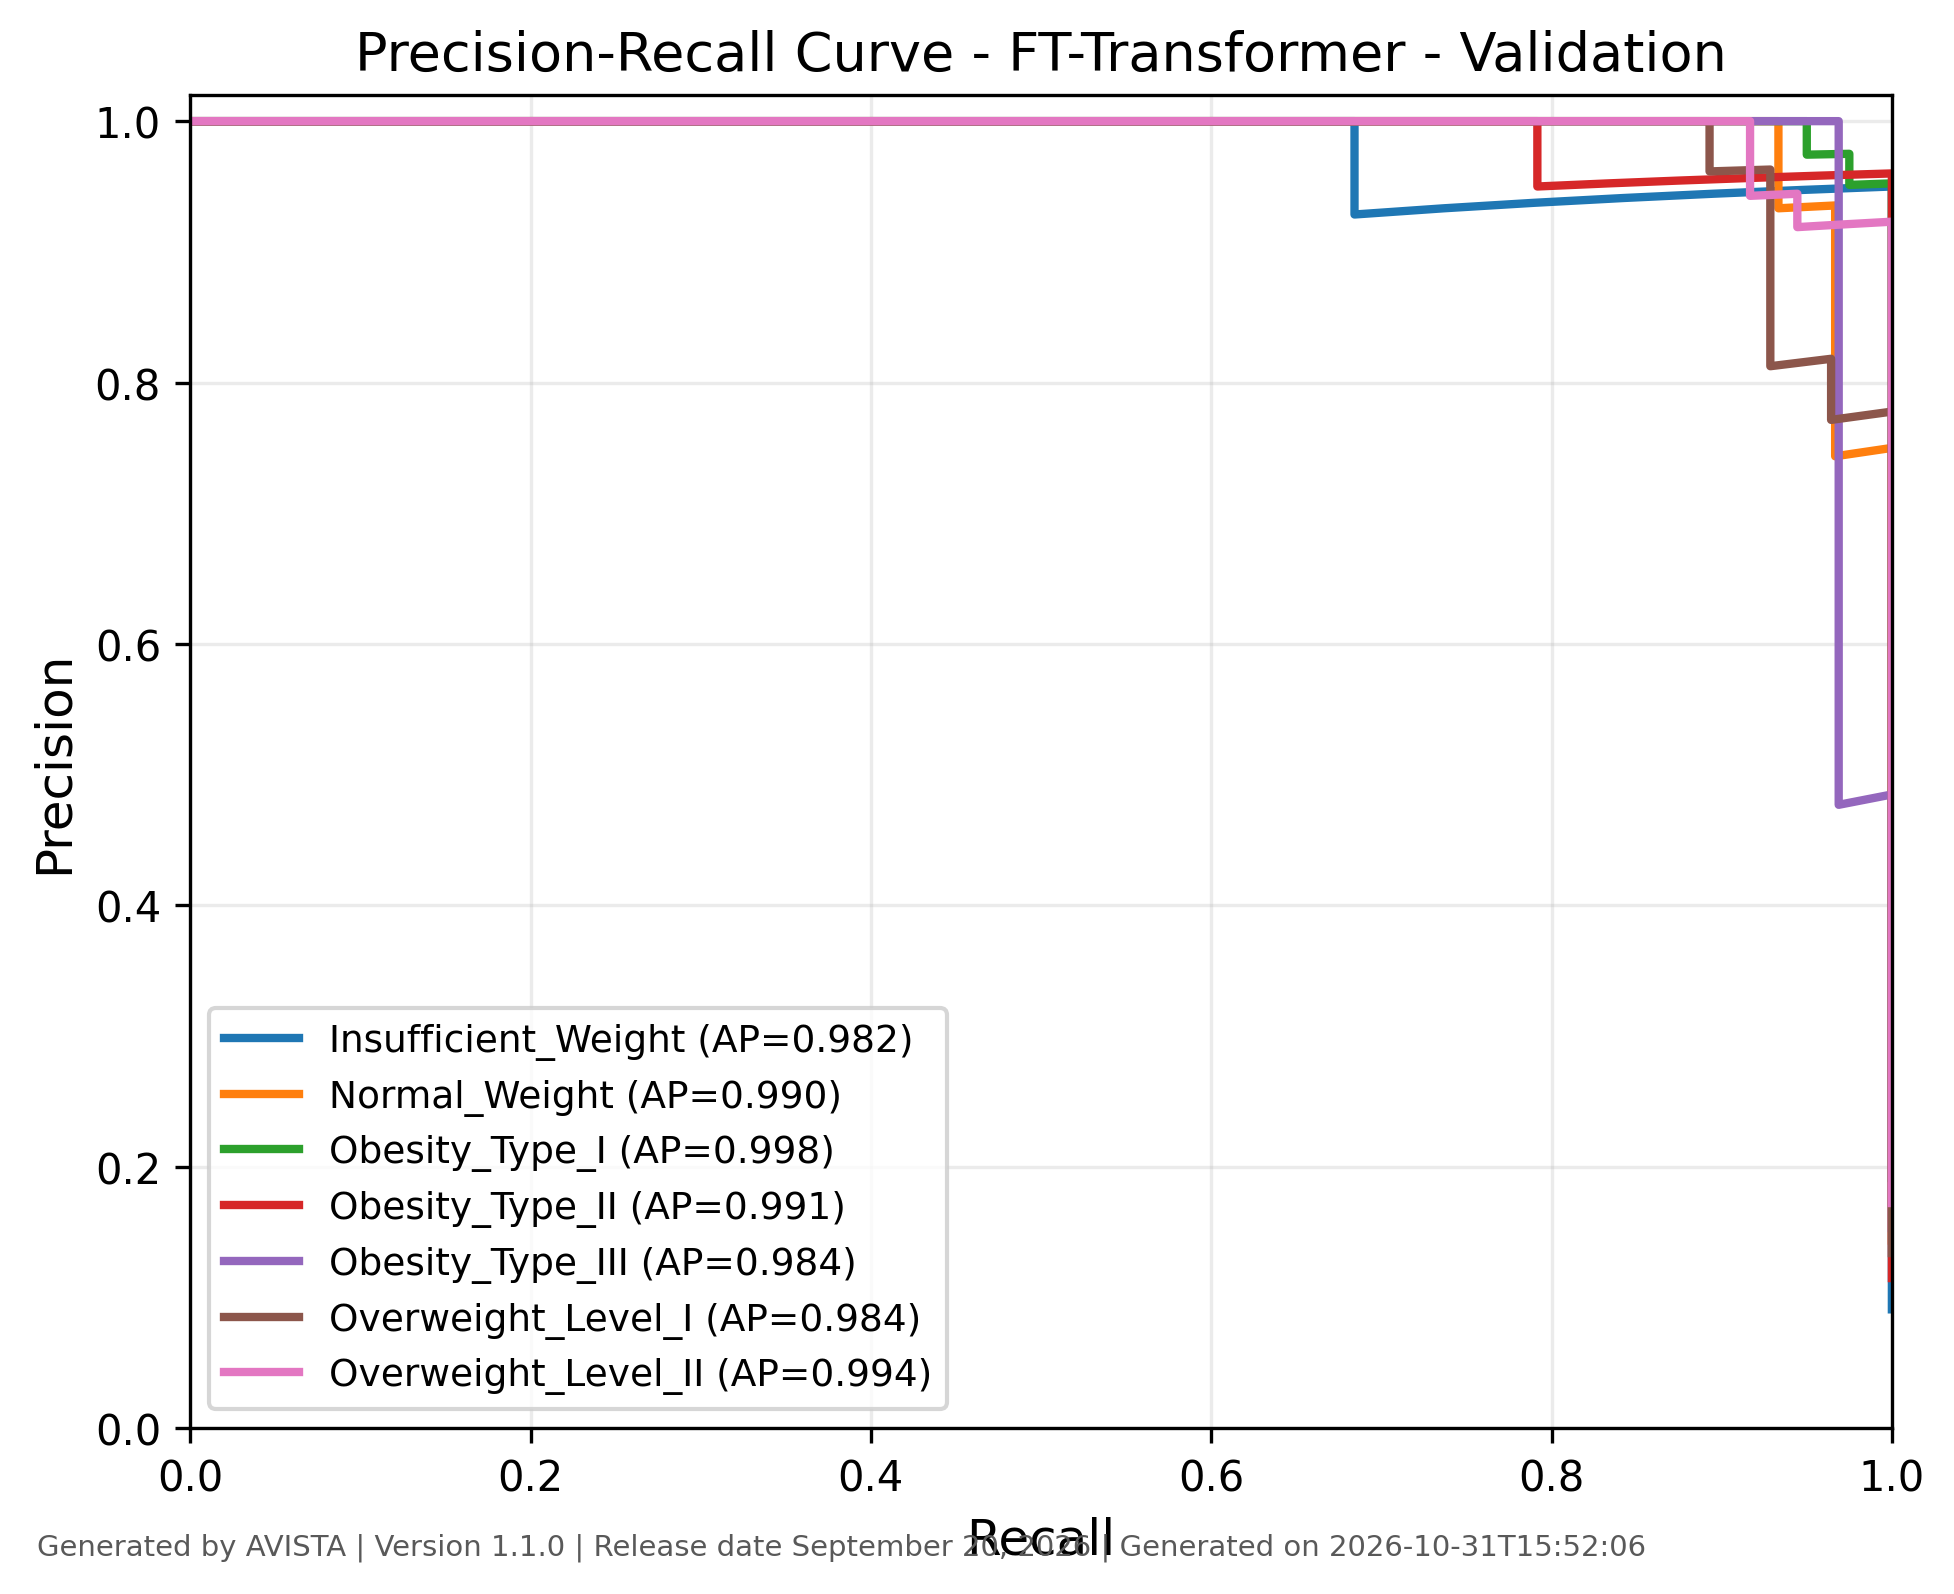

The data file committed next to this chart (first rows):
class, recall, precision, threshold, average_precision, generated_by, version, generated_on
Insufficient_Weight, 1.0, 0.09091, 0.001252, 0.9818, AVISTA, 1.1.0, 2026-10-31T15:52:07
Insufficient_Weight, 1.0, 0.09135, 0.001345, 0.9818, AVISTA, 1.1.0, 2026-10-31T15:52:07
Insufficient_Weight, 1.0, 0.09179, 0.001352, 0.9818, AVISTA, 1.1.0, 2026-10-31T15:52:07
Insufficient_Weight, 1.0, 0.09223, 0.001457, 0.9818, AVISTA, 1.1.0, 2026-10-31T15:52:07
Insufficient_Weight, 1.0, 0.09268, 0.001505, 0.9818, AVISTA, 1.1.0, 2026-10-31T15:52:07
Insufficient_Weight, 1.0, 0.09314, 0.001647, 0.9818, AVISTA, 1.1.0, 2026-10-31T15:52:07
Insufficient_Weight, 1.0, 0.0936, 0.001857, 0.9818, AVISTA, 1.1.0, 2026-10-31T15:52:07
Insufficient_Weight, 1.0, 0.09406, 0.002232, 0.9818, AVISTA, 1.1.0, 2026-10-31T15:52:07
Insufficient_Weight, 1.0, 0.09453, 0.002343, 0.9818, AVISTA, 1.1.0, 2026-10-31T15:52:07
Insufficient_Weight, 1.0, 0.095, 0.002385, 0.9818, AVISTA, 1.1.0, 2026-10-31T15:52:07
Insufficient_Weight, 1.0, 0.09548, 0.0024, 0.9818, AVISTA, 1.1.0, 2026-10-31T15:52:07
Insufficient_Weight, 1.0, 0.09596, 0.002459, 0.9818, AVISTA, 1.1.0, 2026-10-31T15:52:07
Insufficient_Weight, 1.0, 0.09645, 0.002485, 0.9818, AVISTA, 1.1.0, 2026-10-31T15:52:07
Insufficient_Weight, 1.0, 0.09694, 0.00252, 0.9818, AVISTA, 1.1.0, 2026-10-31T15:52:07
Insufficient_Weight, 1.0, 0.09744, 0.002702, 0.9818, AVISTA, 1.1.0, 2026-10-31T15:52:07
Insufficient_Weight, 1.0, 0.09794, 0.002788, 0.9818, AVISTA, 1.1.0, 2026-10-31T15:52:07
Insufficient_Weight, 1.0, 0.09845, 0.002919, 0.9818, AVISTA, 1.1.0, 2026-10-31T15:52:07
Insufficient_Weight, 1.0, 0.09896, 0.002983, 0.9818, AVISTA, 1.1.0, 2026-10-31T15:52:07
Insufficient_Weight, 1.0, 0.09948, 0.003025, 0.9818, AVISTA, 1.1.0, 2026-10-31T15:52:07
Insufficient_Weight, 1.0, 0.1, 0.00305, 0.9818, AVISTA, 1.1.0, 2026-10-31T15:52:07
Insufficient_Weight, 1.0, 0.1005, 0.003072, 0.9818, AVISTA, 1.1.0, 2026-10-31T15:52:07
Insufficient_Weight, 1.0, 0.1011, 0.00308, 0.9818, AVISTA, 1.1.0, 2026-10-31T15:52:07
Insufficient_Weight, 1.0, 0.1016, 0.003186, 0.9818, AVISTA, 1.1.0, 2026-10-31T15:52:07
Insufficient_Weight, 1.0, 0.1022, 0.003294, 0.9818, AVISTA, 1.1.0, 2026-10-31T15:52:07
Insufficient_Weight, 1.0, 0.1027, 0.003319, 0.9818, AVISTA, 1.1.0, 2026-10-31T15:52:07
Insufficient_Weight, 1.0, 0.1033, 0.003341, 0.9818, AVISTA, 1.1.0, 2026-10-31T15:52:07
Insufficient_Weight, 1.0, 0.1038, 0.003465, 0.9818, AVISTA, 1.1.0, 2026-10-31T15:52:07
Insufficient_Weight, 1.0, 0.1044, 0.003522, 0.9818, AVISTA, 1.1.0, 2026-10-31T15:52:07
Insufficient_Weight, 1.0, 0.105, 0.003558, 0.9818, AVISTA, 1.1.0, 2026-10-31T15:52:07
Insufficient_Weight, 1.0, 0.1056, 0.003613, 0.9818, AVISTA, 1.1.0, 2026-10-31T15:52:07
Insufficient_Weight, 1.0, 0.1061, 0.003641, 0.9818, AVISTA, 1.1.0, 2026-10-31T15:52:07
Insufficient_Weight, 1.0, 0.1067, 0.003684, 0.9818, AVISTA, 1.1.0, 2026-10-31T15:52:07
Insufficient_Weight, 1.0, 0.1073, 0.003689, 0.9818, AVISTA, 1.1.0, 2026-10-31T15:52:07
Insufficient_Weight, 1.0, 0.108, 0.003704, 0.9818, AVISTA, 1.1.0, 2026-10-31T15:52:07
Insufficient_Weight, 1.0, 0.1086, 0.003711, 0.9818, AVISTA, 1.1.0, 2026-10-31T15:52:07
Insufficient_Weight, 1.0, 0.1092, 0.003796, 0.9818, AVISTA, 1.1.0, 2026-10-31T15:52:07
Insufficient_Weight, 1.0, 0.1098, 0.003843, 0.9818, AVISTA, 1.1.0, 2026-10-31T15:52:07
Insufficient_Weight, 1.0, 0.1105, 0.003864, 0.9818, AVISTA, 1.1.0, 2026-10-31T15:52:07
Insufficient_Weight, 1.0, 0.1111, 0.003881, 0.9818, AVISTA, 1.1.0, 2026-10-31T15:52:07
Insufficient_Weight, 1.0, 0.1118, 0.00393, 0.9818, AVISTA, 1.1.0, 2026-10-31T15:52:07
Insufficient_Weight, 1.0, 0.1124, 0.003966, 0.9818, AVISTA, 1.1.0, 2026-10-31T15:52:07
Insufficient_Weight, 1.0, 0.1131, 0.004009, 0.9818, AVISTA, 1.1.0, 2026-10-31T15:52:07
Insufficient_Weight, 1.0, 0.1138, 0.004037, 0.9818, AVISTA, 1.1.0, 2026-10-31T15:52:07
Insufficient_Weight, 1.0, 0.1145, 0.004049, 0.9818, AVISTA, 1.1.0, 2026-10-31T15:52:07
Insufficient_Weight, 1.0, 0.1152, 0.004114, 0.9818, AVISTA, 1.1.0, 2026-10-31T15:52:07
Insufficient_Weight, 1.0, 0.1159, 0.00413, 0.9818, AVISTA, 1.1.0, 2026-10-31T15:52:07
Insufficient_Weight, 1.0, 0.1166, 0.004134, 0.9818, AVISTA, 1.1.0, 2026-10-31T15:52:07
Insufficient_Weight, 1.0, 0.1173, 0.00416, 0.9818, AVISTA, 1.1.0, 2026-10-31T15:52:07
Insufficient_Weight, 1.0, 0.118, 0.004172, 0.9818, AVISTA, 1.1.0, 2026-10-31T15:52:07
Insufficient_Weight, 1.0, 0.1187, 0.0042, 0.9818, AVISTA, 1.1.0, 2026-10-31T15:52:07
Insufficient_Weight, 1.0, 0.1195, 0.004206, 0.9818, AVISTA, 1.1.0, 2026-10-31T15:52:07
Insufficient_Weight, 1.0, 0.1203, 0.004235, 0.9818, AVISTA, 1.1.0, 2026-10-31T15:52:07
Insufficient_Weight, 1.0, 0.121, 0.004252, 0.9818, AVISTA, 1.1.0, 2026-10-31T15:52:07
Insufficient_Weight, 1.0, 0.1218, 0.004253, 0.9818, AVISTA, 1.1.0, 2026-10-31T15:52:07
Insufficient_Weight, 1.0, 0.1226, 0.004291, 0.9818, AVISTA, 1.1.0, 2026-10-31T15:52:07
Insufficient_Weight, 1.0, 0.1234, 0.004463, 0.9818, AVISTA, 1.1.0, 2026-10-31T15:52:07
Insufficient_Weight, 1.0, 0.1242, 0.004487, 0.9818, AVISTA, 1.1.0, 2026-10-31T15:52:07
Insufficient_Weight, 1.0, 0.125, 0.004513, 0.9818, AVISTA, 1.1.0, 2026-10-31T15:52:07
Insufficient_Weight, 1.0, 0.1258, 0.00453, 0.9818, AVISTA, 1.1.0, 2026-10-31T15:52:07
Insufficient_Weight, 1.0, 0.1267, 0.004584, 0.9818, AVISTA, 1.1.0, 2026-10-31T15:52:07
... 1,410 more rows
